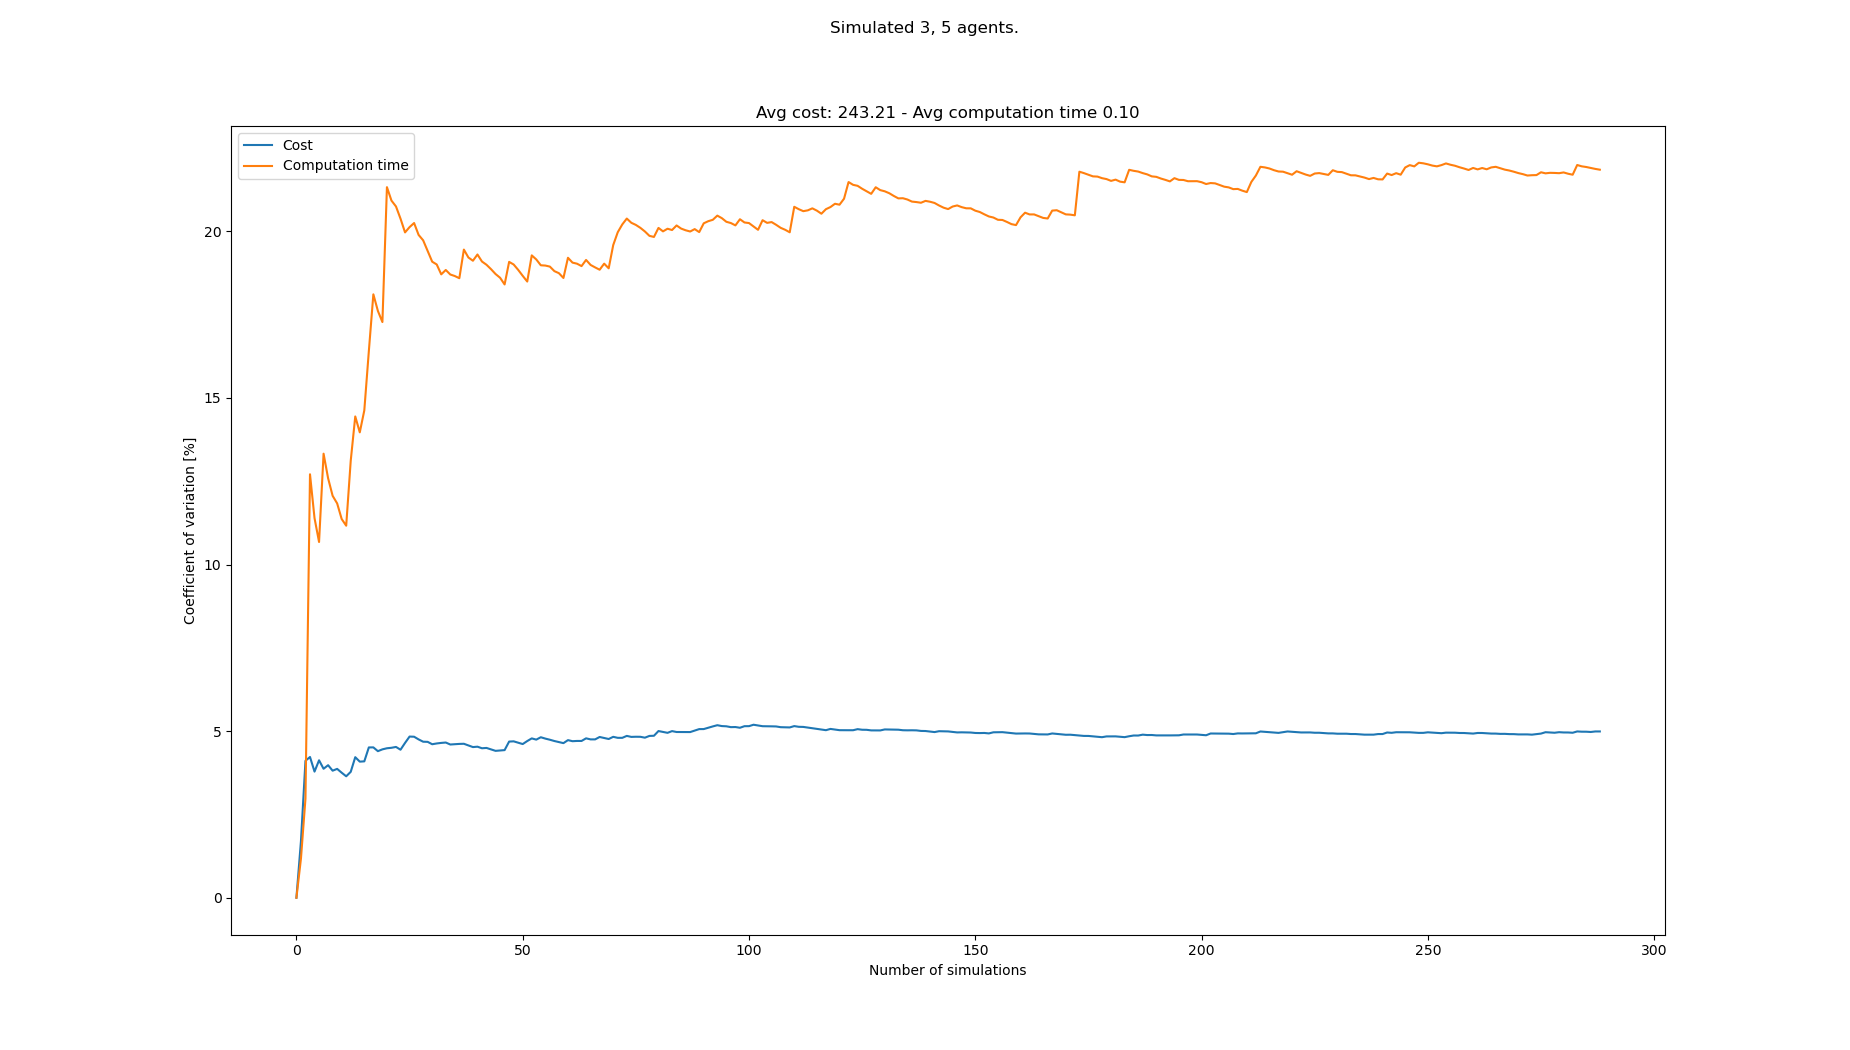

Data behind this chart, as committed beside it:
starts, goals, Cost, Cost_var, Cost_mean, Cost_std, Computation time, Computation time_var, Computation time_mean, Computation time_std
[(3, 0), (8, 0), (5, 0), (8, 21), (0, 21…, [(0, 21), (5, 21), (8, 21), (1, 0), (8, …, 240, 0.0, 240.0, 0.0, 0.08861, 0.0, 0.08861, 0.0
[(5, 0), (3, 0), (0, 0), (7, 21), (0, 21…, [(6, 21), (4, 21), (1, 21), (5, 0), (4, …, 232, 1.695, 236.0, 4.0, 0.09071, 1.174, 0.08966, 0.001052
[(6, 0), (5, 0), (0, 0), (4, 21), (7, 21…, [(2, 21), (1, 21), (3, 21), (2, 0), (3, …, 256, 4.112, 242.7, 9.978, 0.08442, 2.976, 0.08791, 0.002616
[(1, 0), (0, 0), (6, 0), (5, 21), (0, 21…, [(5, 21), (4, 21), (8, 21), (6, 0), (1, …, 256, 4.225, 246.0, 10.39, 0.1152, 12.71, 0.09474, 0.01204
[(5, 0), (8, 0), (6, 0), (2, 21), (4, 21…, [(6, 21), (8, 21), (5, 21), (7, 0), (2, …, 248, 3.786, 246.4, 9.33, 0.09869, 11.4, 0.09553, 0.01089
[(5, 0), (6, 0), (0, 0), (5, 21), (3, 21…, [(7, 21), (8, 21), (3, 21), (5, 0), (2, …, 232, 4.126, 244.0, 10.07, 0.09051, 10.68, 0.09469, 0.01011
[(6, 0), (1, 0), (2, 0), (7, 21), (3, 21…, [(6, 21), (0, 21), (3, 21), (6, 0), (4, …, 240, 3.871, 243.4, 9.424, 0.07235, 13.33, 0.0915, 0.0122
[(4, 0), (6, 0), (8, 0), (1, 21), (4, 21…, [(2, 21), (0, 21), (1, 21), (2, 0), (4, …, 256, 3.978, 245.0, 9.747, 0.08801, 12.59, 0.09107, 0.01147
[(4, 0), (8, 0), (6, 0), (0, 21), (5, 21…, [(7, 21), (1, 21), (0, 21), (6, 0), (1, …, 240, 3.814, 244.4, 9.323, 0.08614, 12.06, 0.09052, 0.01092
[(1, 0), (3, 0), (8, 0), (3, 21), (1, 21…, [(2, 21), (6, 21), (3, 21), (4, 0), (0, …, 256, 3.868, 245.6, 9.499, 0.1011, 11.84, 0.09158, 0.01084
[(2, 0), (7, 0), (3, 0), (2, 21), (7, 21…, [(6, 21), (2, 21), (0, 21), (7, 0), (4, …, 240, 3.753, 245.1, 9.199, 0.09744, 11.37, 0.09211, 0.01047
[(5, 0), (6, 0), (2, 0), (8, 21), (2, 21…, [(2, 21), (3, 21), (5, 21), (1, 0), (7, …, 240, 3.646, 244.7, 8.919, 0.08494, 11.17, 0.09152, 0.01022
[(1, 0), (7, 0), (5, 0), (0, 21), (2, 21…, [(1, 21), (3, 21), (6, 21), (6, 0), (1, …, 232, 3.779, 243.7, 9.21, 0.1192, 13.12, 0.09365, 0.01228
[(3, 0), (8, 0), (4, 0), (6, 21), (1, 21…, [(0, 21), (1, 21), (4, 21), (8, 0), (4, …, 224, 4.219, 242.3, 10.22, 0.07021, 14.45, 0.09197, 0.01329
[(7, 0), (8, 0), (1, 0), (1, 21), (5, 21…, [(6, 21), (1, 21), (5, 21), (5, 0), (7, …, 240, 4.085, 242.1, 9.892, 0.09102, 13.97, 0.09191, 0.01284
[(7, 0), (0, 0), (3, 0), (1, 21), (2, 21…, [(2, 21), (3, 21), (1, 21), (0, 0), (5, …, 232, 4.094, 241.5, 9.887, 0.07273, 14.63, 0.09071, 0.01327
[(3, 0), (0, 0), (6, 0), (0, 21), (3, 21…, [(3, 21), (6, 21), (2, 21), (2, 0), (7, …, 264, 4.512, 242.8, 10.96, 0.1251, 16.4, 0.09274, 0.01521
[(5, 0), (4, 0), (6, 0), (4, 21), (8, 21…, [(6, 21), (2, 21), (7, 21), (5, 0), (1, …, 232, 4.513, 242.2, 10.93, 0.06097, 18.11, 0.09097, 0.01648
[(4, 0), (0, 0), (1, 0), (3, 21), (4, 21…, [(0, 21), (6, 21), (3, 21), (3, 0), (8, …, 240, 4.4, 242.1, 10.65, 0.0935, 17.61, 0.0911, 0.01605
[(2, 0), (4, 0), (1, 0), (7, 21), (1, 21…, [(0, 21), (2, 21), (3, 21), (1, 0), (6, …, 256, 4.454, 242.8, 10.81, 0.1026, 17.28, 0.09168, 0.01584
[(0, 0), (6, 0), (2, 0), (2, 21), (1, 21…, [(4, 21), (6, 21), (3, 21), (3, 0), (0, …, 256, 4.487, 243.4, 10.92, 0.1525, 21.33, 0.09458, 0.02017
[(6, 0), (4, 0), (1, 0), (6, 21), (4, 21…, [(5, 21), (7, 21), (3, 21), (5, 0), (0, …, 232, 4.501, 242.9, 10.93, 0.08923, 20.93, 0.09434, 0.01974
[(1, 0), (5, 0), (8, 0), (2, 21), (1, 21…, [(2, 21), (6, 21), (7, 21), (0, 0), (7, …, 256, 4.527, 243.5, 11.02, 0.115, 20.75, 0.09523, 0.01976
[(3, 0), (8, 0), (4, 0), (2, 21), (8, 21…, [(3, 21), (0, 21), (6, 21), (6, 0), (3, …, 248, 4.443, 243.7, 10.83, 0.09028, 20.38, 0.09503, 0.01937
[(4, 0), (6, 0), (7, 0), (6, 21), (4, 21…, [(7, 21), (6, 21), (3, 21), (2, 0), (5, …, 224, 4.647, 242.9, 11.29, 0.09512, 19.97, 0.09503, 0.01898
[(8, 0), (2, 0), (3, 0), (8, 21), (1, 21…, [(1, 21), (6, 21), (0, 21), (0, 0), (1, …, 264, 4.838, 243.7, 11.79, 0.1224, 20.13, 0.09608, 0.01934
[(2, 0), (0, 0), (6, 0), (6, 21), (0, 21…, [(0, 21), (8, 21), (6, 21), (1, 0), (5, …, 256, 4.833, 244.1, 11.8, 0.1233, 20.25, 0.09709, 0.01966
[(6, 0), (2, 0), (1, 0), (0, 21), (5, 21…, [(5, 21), (1, 21), (4, 21), (6, 0), (7, …, 248, 4.752, 244.3, 11.61, 0.09611, 19.89, 0.09706, 0.01931
[(0, 0), (2, 0), (8, 0), (3, 21), (2, 21…, [(4, 21), (6, 21), (1, 21), (8, 0), (7, …, 240, 4.683, 244.1, 11.43, 0.08611, 19.73, 0.09668, 0.01908
[(0, 0), (1, 0), (6, 0), (1, 21), (0, 21…, [(7, 21), (8, 21), (2, 21), (2, 0), (6, …, 256, 4.679, 244.5, 11.44, 0.1055, 19.41, 0.09697, 0.01882
[(1, 0), (8, 0), (2, 0), (3, 21), (4, 21…, [(7, 21), (6, 21), (5, 21), (2, 0), (6, …, 248, 4.608, 244.6, 11.27, 0.1035, 19.09, 0.09718, 0.01855
[(7, 0), (0, 0), (6, 0), (5, 21), (1, 21…, [(7, 21), (0, 21), (8, 21), (0, 0), (6, …, 232, 4.631, 244.2, 11.31, 0.08439, 19.01, 0.09678, 0.0184
[(5, 0), (2, 0), (1, 0), (0, 21), (6, 21…, [(3, 21), (6, 21), (4, 21), (0, 0), (5, …, 232, 4.648, 243.9, 11.33, 0.1025, 18.71, 0.09696, 0.01814
[(0, 0), (7, 0), (4, 0), (3, 21), (0, 21…, [(0, 21), (8, 21), (7, 21), (4, 0), (3, …, 232, 4.659, 243.5, 11.35, 0.07782, 18.84, 0.09639, 0.01816
[(7, 0), (0, 0), (3, 0), (2, 21), (0, 21…, [(6, 21), (8, 21), (3, 21), (2, 0), (4, …, 248, 4.599, 243.7, 11.21, 0.1133, 18.71, 0.09688, 0.01812
[(5, 0), (7, 0), (8, 0), (6, 21), (5, 21…, [(3, 21), (4, 21), (0, 21), (5, 0), (8, …, 232, 4.609, 243.3, 11.22, 0.08331, 18.66, 0.0965, 0.01801
[(0, 0), (1, 0), (4, 0), (4, 21), (0, 21…, [(6, 21), (1, 21), (4, 21), (7, 0), (5, …, 256, 4.617, 243.7, 11.25, 0.116, 18.59, 0.09703, 0.01804
[(4, 0), (7, 0), (0, 0), (6, 21), (5, 21…, [(4, 21), (5, 21), (0, 21), (1, 0), (7, …, 256, 4.621, 244.0, 11.28, 0.1402, 19.45, 0.09816, 0.0191
[(3, 0), (7, 0), (2, 0), (5, 21), (2, 21…, [(5, 21), (4, 21), (1, 21), (2, 0), (0, …, 240, 4.571, 243.9, 11.15, 0.1078, 19.22, 0.09841, 0.01891
[(7, 0), (4, 0), (6, 0), (4, 21), (8, 21…, [(3, 21), (7, 21), (0, 21), (0, 0), (3, …, 240, 4.522, 243.8, 11.03, 0.08688, 19.12, 0.09812, 0.01876
[(7, 0), (5, 0), (4, 0), (7, 21), (1, 21…, [(1, 21), (0, 21), (8, 21), (7, 0), (6, …, 232, 4.534, 243.5, 11.04, 0.07605, 19.31, 0.09758, 0.01884
[(1, 0), (2, 0), (4, 0), (1, 21), (6, 21…, [(0, 21), (1, 21), (7, 21), (1, 0), (5, …, 240, 4.487, 243.4, 10.92, 0.09454, 19.1, 0.09751, 0.01862
[(0, 0), (8, 0), (2, 0), (1, 21), (6, 21…, [(7, 21), (6, 21), (2, 21), (7, 0), (1, …, 256, 4.497, 243.7, 10.96, 0.1157, 19, 0.09793, 0.01861
[(4, 0), (0, 0), (5, 0), (6, 21), (7, 21…, [(8, 21), (3, 21), (0, 21), (7, 0), (8, …, 248, 4.451, 243.8, 10.85, 0.08922, 18.87, 0.09774, 0.01844
[(1, 0), (3, 0), (2, 0), (8, 21), (5, 21…, [(3, 21), (4, 21), (0, 21), (8, 0), (6, …, 240, 4.409, 243.7, 10.75, 0.0903, 18.72, 0.09757, 0.01827
[(2, 0), (0, 0), (7, 0), (1, 21), (7, 21…, [(7, 21), (2, 21), (3, 21), (7, 0), (4, …, 232, 4.422, 243.5, 10.77, 0.08814, 18.61, 0.09737, 0.01812
[(5, 0), (3, 0), (6, 0), (6, 21), (1, 21…, [(1, 21), (4, 21), (6, 21), (4, 0), (5, …, 232, 4.431, 243.2, 10.78, 0.1035, 18.41, 0.0975, 0.01795
[(5, 0), (7, 0), (2, 0), (4, 21), (0, 21…, [(3, 21), (7, 21), (0, 21), (1, 0), (2, …, 272, 4.688, 243.8, 11.43, 0.1402, 19.09, 0.09839, 0.01878
[(4, 0), (7, 0), (8, 0), (0, 21), (7, 21…, [(7, 21), (1, 21), (4, 21), (8, 0), (7, …, 232, 4.695, 243.6, 11.44, 0.08692, 19.01, 0.09815, 0.01866
[(0, 0), (3, 0), (6, 0), (5, 21), (1, 21…, [(8, 21), (7, 21), (4, 21), (8, 0), (3, …, 248, 4.653, 243.7, 11.34, 0.11, 18.85, 0.09839, 0.01854
[(1, 0), (7, 0), (8, 0), (4, 21), (7, 21…, [(6, 21), (2, 21), (1, 21), (0, 0), (3, …, 240, 4.613, 243.6, 11.24, 0.09689, 18.67, 0.09836, 0.01836
[(1, 0), (8, 0), (6, 0), (6, 21), (1, 21…, [(0, 21), (1, 21), (5, 21), (8, 0), (1, …, 264, 4.703, 244.0, 11.48, 0.09643, 18.5, 0.09832, 0.01818
[(2, 0), (7, 0), (6, 0), (5, 21), (8, 21…, [(1, 21), (8, 21), (6, 21), (6, 0), (1, …, 264, 4.783, 244.4, 11.69, 0.1457, 19.28, 0.09922, 0.01913
[(5, 0), (3, 0), (2, 0), (5, 21), (1, 21…, [(8, 21), (1, 21), (2, 21), (7, 0), (6, …, 240, 4.746, 244.3, 11.59, 0.09147, 19.16, 0.09907, 0.01898
[(4, 0), (0, 0), (3, 0), (8, 21), (3, 21…, [(6, 21), (0, 21), (5, 21), (1, 0), (2, …, 264, 4.818, 244.7, 11.79, 0.1063, 18.98, 0.0992, 0.01883
[(6, 0), (1, 0), (5, 0), (1, 21), (4, 21…, [(5, 21), (2, 21), (4, 21), (1, 0), (7, …, 248, 4.777, 244.7, 11.69, 0.08394, 18.97, 0.09893, 0.01877
[(1, 0), (5, 0), (2, 0), (2, 21), (7, 21…, [(8, 21), (5, 21), (6, 21), (3, 0), (6, …, 240, 4.743, 244.6, 11.6, 0.08509, 18.94, 0.09869, 0.0187
[(0, 0), (6, 0), (2, 0), (7, 21), (8, 21…, [(8, 21), (5, 21), (4, 21), (5, 0), (1, …, 248, 4.704, 244.7, 11.51, 0.09371, 18.81, 0.0986, 0.01854
[(2, 0), (3, 0), (7, 0), (1, 21), (5, 21…, [(7, 21), (6, 21), (8, 21), (8, 0), (1, …, 240, 4.672, 244.6, 11.43, 0.08705, 18.75, 0.09841, 0.01845
[(8, 0), (3, 0), (4, 0), (5, 21), (3, 21…, [(3, 21), (0, 21), (8, 21), (3, 0), (6, …, 240, 4.641, 244.5, 11.35, 0.09551, 18.6, 0.09836, 0.0183
... 208 more rows
